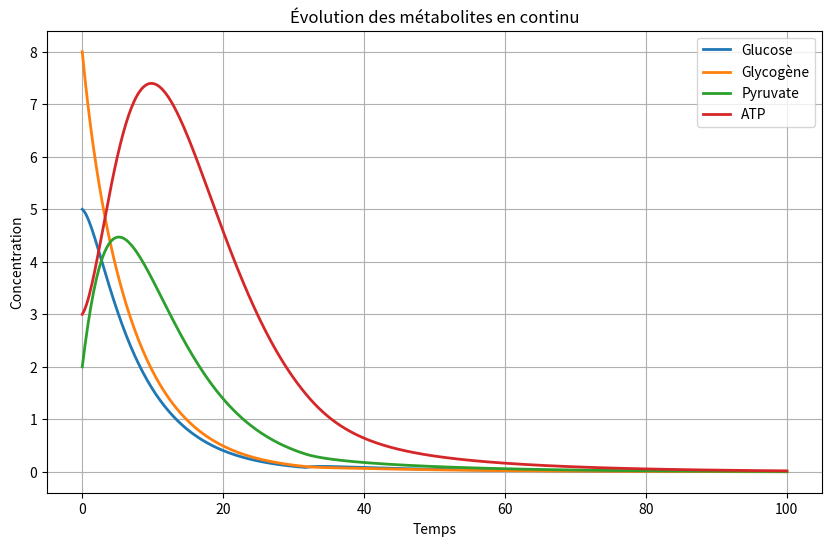

Reproduce this figure in Python.
import numpy as np
import matplotlib.pyplot as plt
from scipy.integrate import odeint
import pandas as pd
from scipy.optimize import linprog

# 🔹 Paramètres des taux métaboliques (ajuster selon le modèle)
k1, k2, k3, k4 = 0.5, 0.3, 0.2, 0.4  # Glycolyse et Cycle de Krebs
k5, k6, k7 = 0.2, 0.3, 0.1  # Glycogenèse, Glycogénolyse, Néoglucogenèse
k8 = 0.2  # Consommation d'ATP

# 🔹 Modèle des équations différentielles
def metabolic_model(y, t):
    Glucose, Glycogène, Pyruvate, ATP, AMPK = y

    # 🔹 Activation de l'AMPK si ATP est bas
    if ATP < 1.5:
        AMPK = 1
    else:
        AMPK = 0

    # 🔹 Flux métaboliques
    dGlucose_dt = -k1 * Glucose + k6 * Glycogène + (k7 * Pyruvate if AMPK else 0)
    dGlycogène_dt = k5 * Glucose - k6 * Glycogène
    dPyruvate_dt = k2 * Glucose - k3 * Pyruvate
    dATP_dt = k4 * Pyruvate - k8 * ATP  # ATP produit par le cycle de Krebs, consommé passivement

    return [dGlucose_dt, dGlycogène_dt, dPyruvate_dt, dATP_dt, AMPK]

# 🔹 Conditions initiales (Glucose, Glycogène, Pyruvate, ATP, AMPK)
y0 = [5.0, 8.0, 2.0, 3.0, 0]

# 🔹 Simulation sur 100 unités de temps
t = np.linspace(0, 100, 500)
solution = odeint(metabolic_model, y0, t)

# 🔹 Extraction des solutions
Glucose_sol, Glycogène_sol, Pyruvate_sol, ATP_sol, AMPK_sol = solution.T

# 🔹 Affichage des résultats
plt.figure(figsize=(10, 6))
plt.plot(t, Glucose_sol, label="Glucose", linewidth=2)
plt.plot(t, Glycogène_sol, label="Glycogène", linewidth=2)
plt.plot(t, Pyruvate_sol, label="Pyruvate", linewidth=2)
plt.plot(t, ATP_sol, label="ATP", linewidth=2)
plt.legend()
plt.xlabel("Temps")
plt.ylabel("Concentration")
plt.title("Évolution des métabolites en continu")
plt.grid()
plt.show()

# 🔹 Définition de la matrice stœchiométrique
S = np.array([
    [-1,  0, -1, +1, +1,  0],  # Glucose
    [ 0,  0, +1, -1,  0,  0],  # Glycogène
    [+1, -1,  0,  0, -1,  0],  # Pyruvate
    [+1, +1,  0,  0,  0, -1]   # ATP
])

# 🔹 Définition des noms des réactions
reactions = ["Glycolyse", "Cycle Krebs", "Glycogenèse", "Glycogénolyse", "Néoglucogenèse", "Consommation ATP"]

# 🔹 Fonction objectif : maximiser la production d'ATP
c = np.array([-0, -0, -0, -0, -0, -1])  # On maximise ATP, donc -1 car linprog fait une min

# 🔹 Contraintes : Équilibre des métabolites (S @ v = 0)
A_eq = S
b_eq = np.zeros(S.shape[0])

# 🔹 Définition des bornes biologiques ajustées
v_max = [8, 8, 5, 5, 3, 8]  # Ajustement des flux max
bounds = [(0, v_max[i]) for i in range(len(reactions))]

# 🔹 Ajout de nouvelles contraintes biologiques
A_ub = np.array([
    [1, 0, 0, 0, 1, 0],  # Glycolyse + Néoglucogenèse <= 5
    [-0.5, 1, 0, 0, 0, 0],  # Cycle Krebs >= 0.5 * Glycolyse
    [1, 1, 0, 0, 0, -1]   # ATP produit >= ATP consommé
])
b_ub = np.array([5, 0, 0])

# 🔹 Résolution de l'optimisation linéaire
result = linprog(c, A_eq=A_eq, b_eq=b_eq, A_ub=A_ub, b_ub=b_ub, bounds=bounds, method='highs')

# 🔹 Affichage des résultats
if result.success:
    flux_values = result.x
    flux_df = pd.DataFrame({'Réaction': reactions, 'Flux optimal': flux_values})
    print(flux_df)
else:
    print("Problème d'optimisation :", result.message)